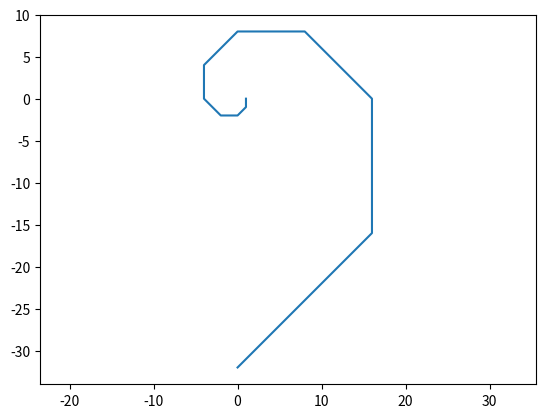

The script that saved this image:
from numpy import array, zeros
import matplotlib.pyplot as plt

N = 10 ; Dt = 1 ; Nv = 2
U = zeros((N+1, Nv))
U[0, :] = array([1, 0])

def F(U):
    return array([U[1], -U[0]])
for n in range(0, N):
    U[n+1, :] = U[n, :] + Dt * F(U[n, :])

plt.plot(U[:, 0], U[:, 1])
plt.axis('equal')
plt.show()
